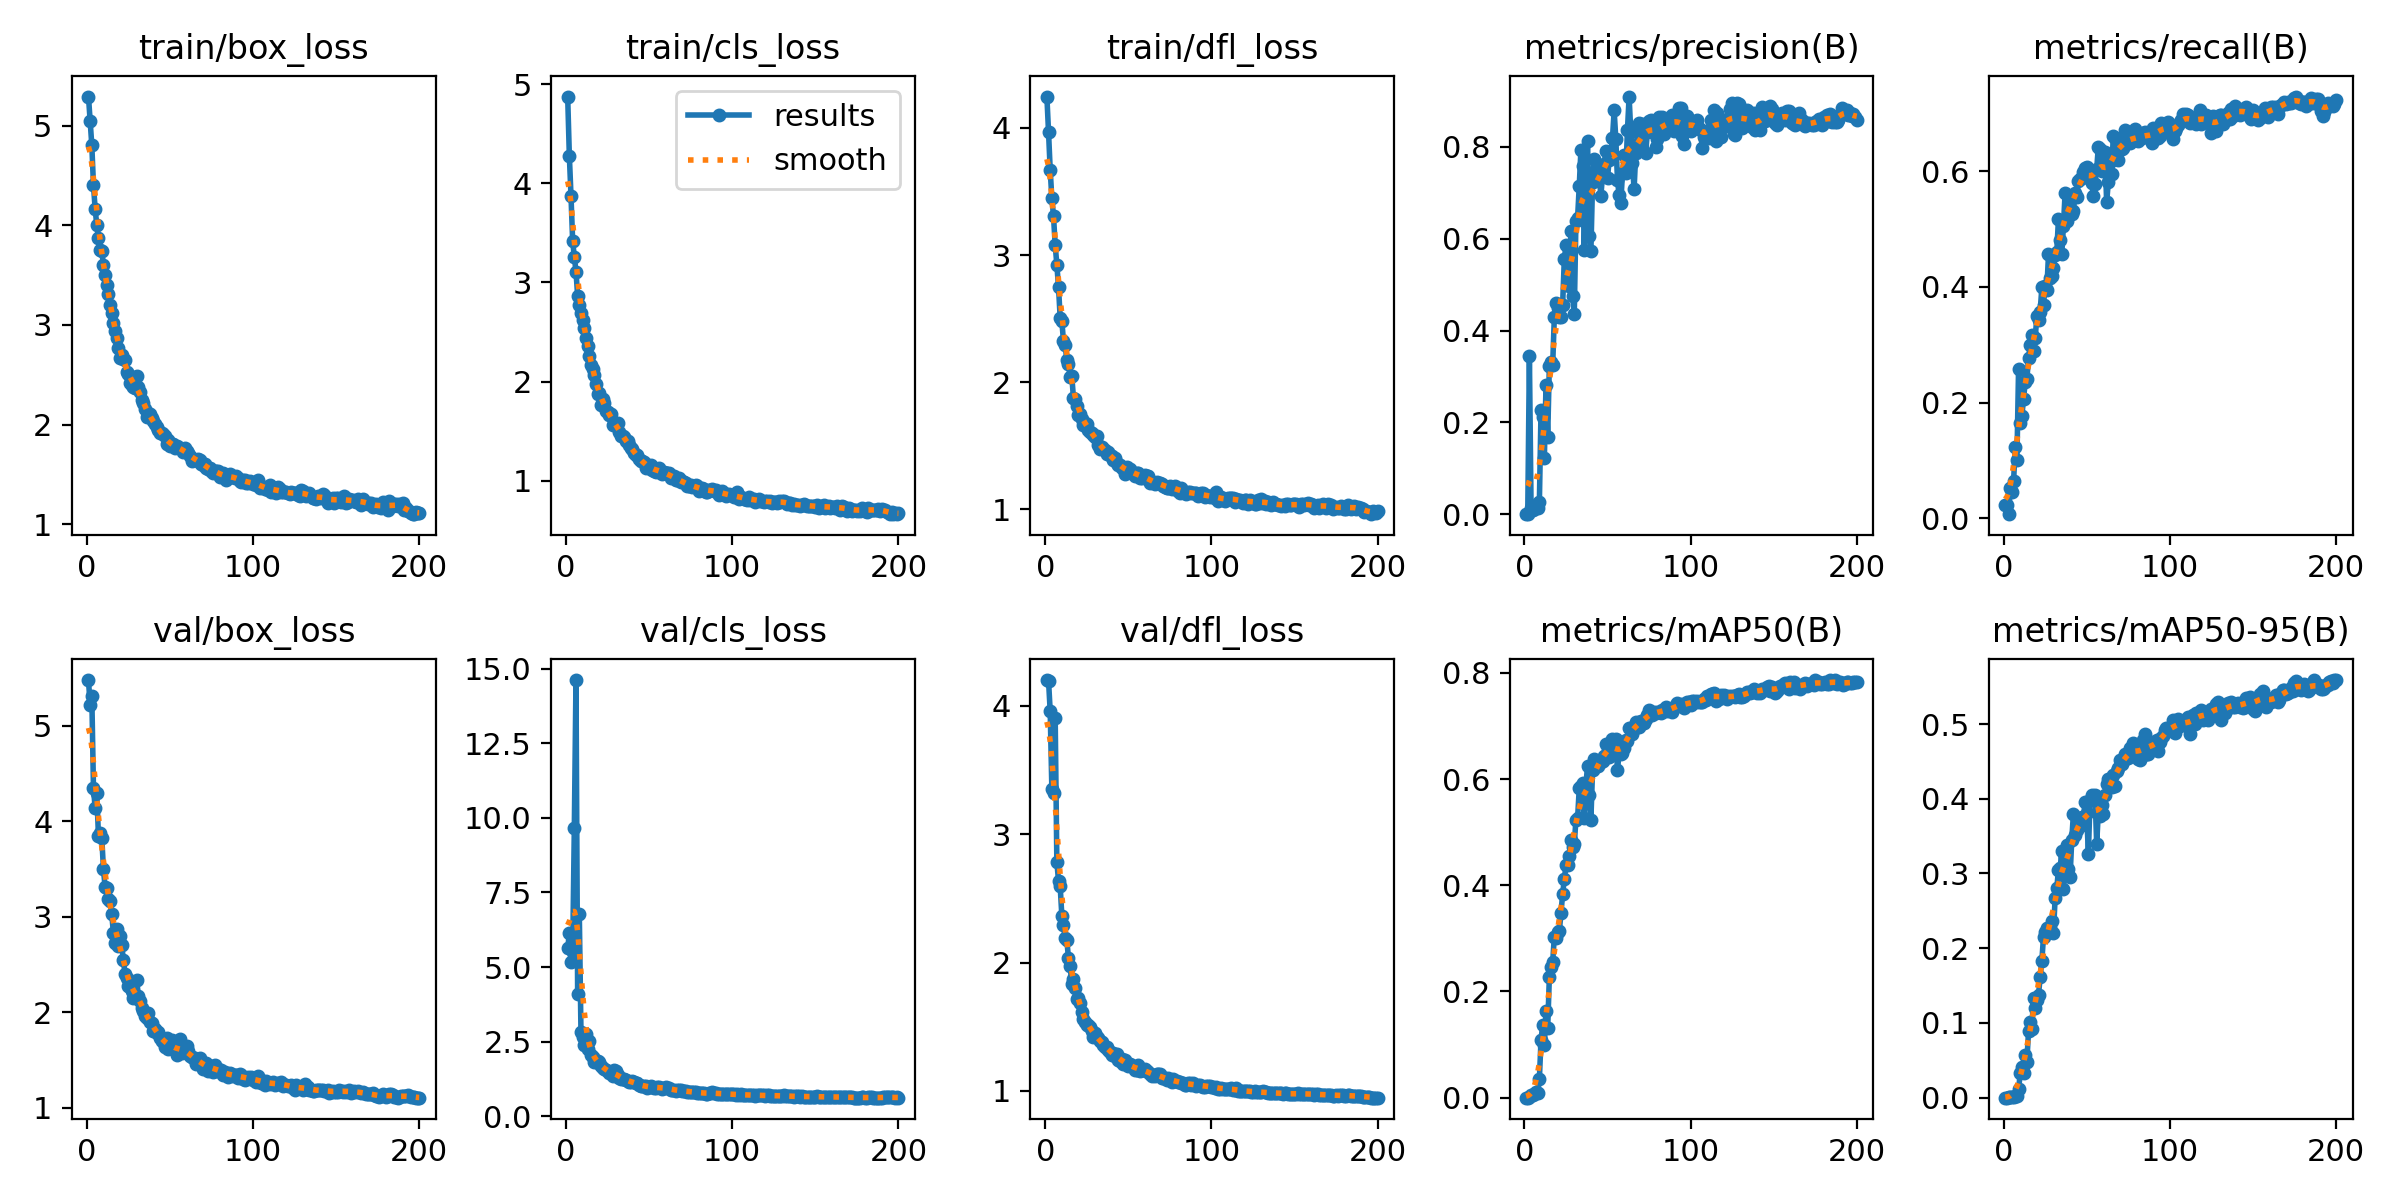

Source data for this figure (header and first rows):
epoch, train/box_loss, train/cls_loss, train/dfl_loss, metrics/precision(B), metrics/recall(B), metrics/mAP50(B), metrics/mAP50-95(B), val/box_loss, val/cls_loss, val/dfl_loss, lr/pg0, lr/pg1, lr/pg2
1, 5.292, 4.877, 4.247, 8e-05, 0.02222, 5e-05, 1e-05, 5.479, 5.626, 4.2, 0.0004688, 0.0004688, 0.0004688
2, 5.051, 4.281, 3.968, 8e-05, 0.02222, 5e-05, 1e-05, 5.215, 6.128, 4.195, 0.0009404, 0.0009404, 0.0009404
3, 4.805, 3.873, 3.669, 0.3434, 0.00673, 0.00221, 0.00047, 5.311, 5.181, 3.956, 0.001407, 0.001407, 0.001407
4, 4.404, 3.414, 3.446, 0.01324, 0.05139, 0.00568, 0.00143, 4.349, 5.518, 3.348, 0.001408, 0.001408, 0.001408
5, 4.168, 3.256, 3.305, 0.0102, 0.04472, 0.00558, 0.00138, 4.142, 9.656, 3.319, 0.001408, 0.001408, 0.001408
6, 4, 3.109, 3.078, 0.01213, 0.06443, 0.0066, 0.00155, 4.298, 14.61, 3.908, 0.001401, 0.001401, 0.001401
7, 3.87, 2.865, 2.925, 0.01974, 0.1225, 0.01059, 0.0028, 3.845, 4.109, 2.783, 0.001394, 0.001394, 0.001394
8, 3.752, 2.771, 2.75, 0.01437, 0.1001, 0.00908, 0.00235, 3.879, 6.767, 2.639, 0.001387, 0.001387, 0.001387
9, 3.743, 2.694, 2.507, 0.02593, 0.2589, 0.03494, 0.01101, 3.828, 2.824, 2.596, 0.00138, 0.00138, 0.00138
10, 3.603, 2.624, 2.481, 0.227, 0.1644, 0.1092, 0.03279, 3.499, 2.657, 2.365, 0.001372, 0.001372, 0.001372
11, 3.498, 2.537, 2.321, 0.2112, 0.1774, 0.1368, 0.04158, 3.312, 2.405, 2.291, 0.001365, 0.001365, 0.001365
12, 3.397, 2.44, 2.292, 0.1223, 0.2064, 0.09933, 0.03323, 3.3, 2.752, 2.193, 0.001358, 0.001358, 0.001358
13, 3.315, 2.36, 2.171, 0.2818, 0.2354, 0.1634, 0.057, 3.18, 2.245, 2.177, 0.001351, 0.001351, 0.001351
14, 3.201, 2.255, 2.141, 0.1673, 0.2406, 0.1307, 0.04835, 3.168, 2.529, 2.032, 0.001344, 0.001344, 0.001344
15, 3.116, 2.162, 2.043, 0.3236, 0.2769, 0.2269, 0.08949, 3.03, 2.051, 1.971, 0.001337, 0.001337, 0.001337
16, 3.022, 2.127, 2.048, 0.3312, 0.2992, 0.2466, 0.1016, 2.825, 1.982, 1.835, 0.00133, 0.00133, 0.00133
17, 2.941, 2.064, 1.873, 0.3244, 0.3166, 0.2553, 0.09249, 2.721, 1.827, 1.87, 0.001323, 0.001323, 0.001323
18, 2.871, 1.973, 1.869, 0.4296, 0.2898, 0.303, 0.1336, 2.871, 1.808, 1.801, 0.001316, 0.001316, 0.001316
19, 2.764, 1.874, 1.812, 0.4592, 0.3115, 0.3007, 0.1194, 2.697, 1.866, 1.714, 0.001309, 0.001309, 0.001309
20, 2.668, 1.89, 1.742, 0.4486, 0.3489, 0.312, 0.131, 2.797, 1.818, 1.722, 0.001302, 0.001302, 0.001302
21, 2.7, 1.766, 1.746, 0.4291, 0.3429, 0.3134, 0.1376, 2.707, 1.692, 1.685, 0.001295, 0.001295, 0.001295
22, 2.662, 1.823, 1.713, 0.4297, 0.357, 0.3472, 0.1617, 2.544, 1.629, 1.611, 0.001288, 0.001288, 0.001288
23, 2.65, 1.784, 1.66, 0.4564, 0.3991, 0.3839, 0.1829, 2.402, 1.571, 1.564, 0.00128, 0.00128, 0.00128
24, 2.531, 1.707, 1.676, 0.5548, 0.3692, 0.4112, 0.2155, 2.36, 1.554, 1.534, 0.001273, 0.001273, 0.001273
25, 2.505, 1.694, 1.673, 0.5856, 0.4024, 0.4376, 0.222, 2.277, 1.505, 1.515, 0.001266, 0.001266, 0.001266
26, 2.423, 1.667, 1.626, 0.52, 0.3943, 0.4387, 0.2273, 2.262, 1.445, 1.512, 0.001259, 0.001259, 0.001259
27, 2.393, 1.669, 1.611, 0.496, 0.4565, 0.4554, 0.2267, 2.223, 1.455, 1.499, 0.001252, 0.001252, 0.001252
28, 2.375, 1.566, 1.596, 0.6177, 0.4152, 0.4856, 0.2279, 2.151, 1.365, 1.465, 0.001245, 0.001245, 0.001245
29, 2.364, 1.573, 1.587, 0.4747, 0.4183, 0.4714, 0.236, 2.169, 1.546, 1.417, 0.001238, 0.001238, 0.001238
30, 2.489, 1.573, 1.567, 0.4359, 0.4322, 0.477, 0.2207, 2.34, 1.535, 1.454, 0.001231, 0.001231, 0.001231
31, 2.381, 1.582, 1.574, 0.638, 0.4549, 0.5234, 0.2675, 2.172, 1.401, 1.417, 0.001224, 0.001224, 0.001224
32, 2.33, 1.491, 1.502, 0.6453, 0.4602, 0.526, 0.2805, 2.114, 1.292, 1.413, 0.001217, 0.001217, 0.001217
33, 2.246, 1.45, 1.47, 0.715, 0.5184, 0.5825, 0.3048, 2.041, 1.246, 1.388, 0.00121, 0.00121, 0.00121
34, 2.221, 1.451, 1.488, 0.793, 0.4813, 0.5864, 0.3069, 2.012, 1.26, 1.378, 0.001203, 0.001203, 0.001203
35, 2.157, 1.441, 1.474, 0.7587, 0.4575, 0.5927, 0.3297, 1.962, 1.259, 1.354, 0.001196, 0.001196, 0.001196
36, 2.076, 1.398, 1.464, 0.576, 0.506, 0.526, 0.2789, 1.938, 1.218, 1.343, 0.001189, 0.001189, 0.001189
37, 2.12, 1.396, 1.434, 0.7117, 0.5624, 0.5881, 0.3216, 1.988, 1.185, 1.346, 0.001181, 0.001181, 0.001181
38, 2.103, 1.356, 1.45, 0.8125, 0.5149, 0.6253, 0.3387, 1.891, 1.15, 1.317, 0.001174, 0.001174, 0.001174
39, 2.066, 1.326, 1.423, 0.6053, 0.5571, 0.5698, 0.3064, 1.891, 1.163, 1.306, 0.001167, 0.001167, 0.001167
40, 2.033, 1.323, 1.421, 0.5725, 0.5527, 0.5233, 0.2957, 1.802, 1.168, 1.282, 0.00116, 0.00116, 0.00116
41, 2.005, 1.275, 1.388, 0.7232, 0.5266, 0.6164, 0.3451, 1.827, 1.142, 1.294, 0.001153, 0.001153, 0.001153
42, 1.973, 1.262, 1.404, 0.7743, 0.5306, 0.6373, 0.3799, 1.782, 1.107, 1.274, 0.001146, 0.001146, 0.001146
43, 1.942, 1.254, 1.36, 0.7338, 0.5627, 0.6299, 0.351, 1.794, 1.114, 1.29, 0.001139, 0.001139, 0.001139
44, 1.916, 1.214, 1.346, 0.7494, 0.5554, 0.6245, 0.3579, 1.73, 1.062, 1.244, 0.001132, 0.001132, 0.001132
45, 1.919, 1.202, 1.351, 0.7382, 0.5835, 0.6338, 0.3713, 1.696, 1.007, 1.233, 0.001125, 0.001125, 0.001125
46, 1.906, 1.197, 1.324, 0.6932, 0.5868, 0.6324, 0.3639, 1.707, 1.029, 1.249, 0.001118, 0.001118, 0.001118
47, 1.884, 1.184, 1.327, 0.7374, 0.5889, 0.6334, 0.376, 1.637, 1.006, 1.212, 0.001111, 0.001111, 0.001111
48, 1.803, 1.131, 1.277, 0.7619, 0.5991, 0.6442, 0.3723, 1.729, 1.019, 1.244, 0.001104, 0.001104, 0.001104
49, 1.846, 1.148, 1.33, 0.7916, 0.6056, 0.6664, 0.3961, 1.618, 0.9595, 1.206, 0.001097, 0.001097, 0.001097
50, 1.781, 1.123, 1.298, 0.7318, 0.6073, 0.6553, 0.3803, 1.629, 0.9885, 1.194, 0.001089, 0.001089, 0.001089
51, 1.801, 1.153, 1.319, 0.7723, 0.602, 0.6419, 0.3263, 1.711, 1.007, 1.21, 0.001082, 0.001082, 0.001082
52, 1.806, 1.108, 1.286, 0.785, 0.5892, 0.6682, 0.3979, 1.649, 0.9785, 1.191, 0.001075, 0.001075, 0.001075
53, 1.763, 1.097, 1.288, 0.8188, 0.5801, 0.6748, 0.4051, 1.615, 0.9531, 1.193, 0.001068, 0.001068, 0.001068
54, 1.786, 1.085, 1.264, 0.8791, 0.5583, 0.6735, 0.4028, 1.547, 0.937, 1.162, 0.001061, 0.001061, 0.001061
55, 1.771, 1.121, 1.282, 0.817, 0.5785, 0.6761, 0.4056, 1.568, 0.984, 1.162, 0.001054, 0.001054, 0.001054
56, 1.763, 1.128, 1.286, 0.7274, 0.6039, 0.6171, 0.3396, 1.72, 0.9957, 1.2, 0.001047, 0.001047, 0.001047
57, 1.753, 1.083, 1.248, 0.694, 0.6424, 0.6491, 0.382, 1.577, 0.9391, 1.156, 0.00104, 0.00104, 0.00104
58, 1.724, 1.07, 1.248, 0.6775, 0.6384, 0.6477, 0.3775, 1.602, 0.9299, 1.16, 0.001033, 0.001033, 0.001033
59, 1.768, 1.09, 1.257, 0.7429, 0.6014, 0.6485, 0.391, 1.595, 0.9539, 1.167, 0.001026, 0.001026, 0.001026
60, 1.735, 1.075, 1.265, 0.7811, 0.6132, 0.6585, 0.3799, 1.647, 0.9993, 1.172, 0.001019, 0.001019, 0.001019
... 140 more rows
